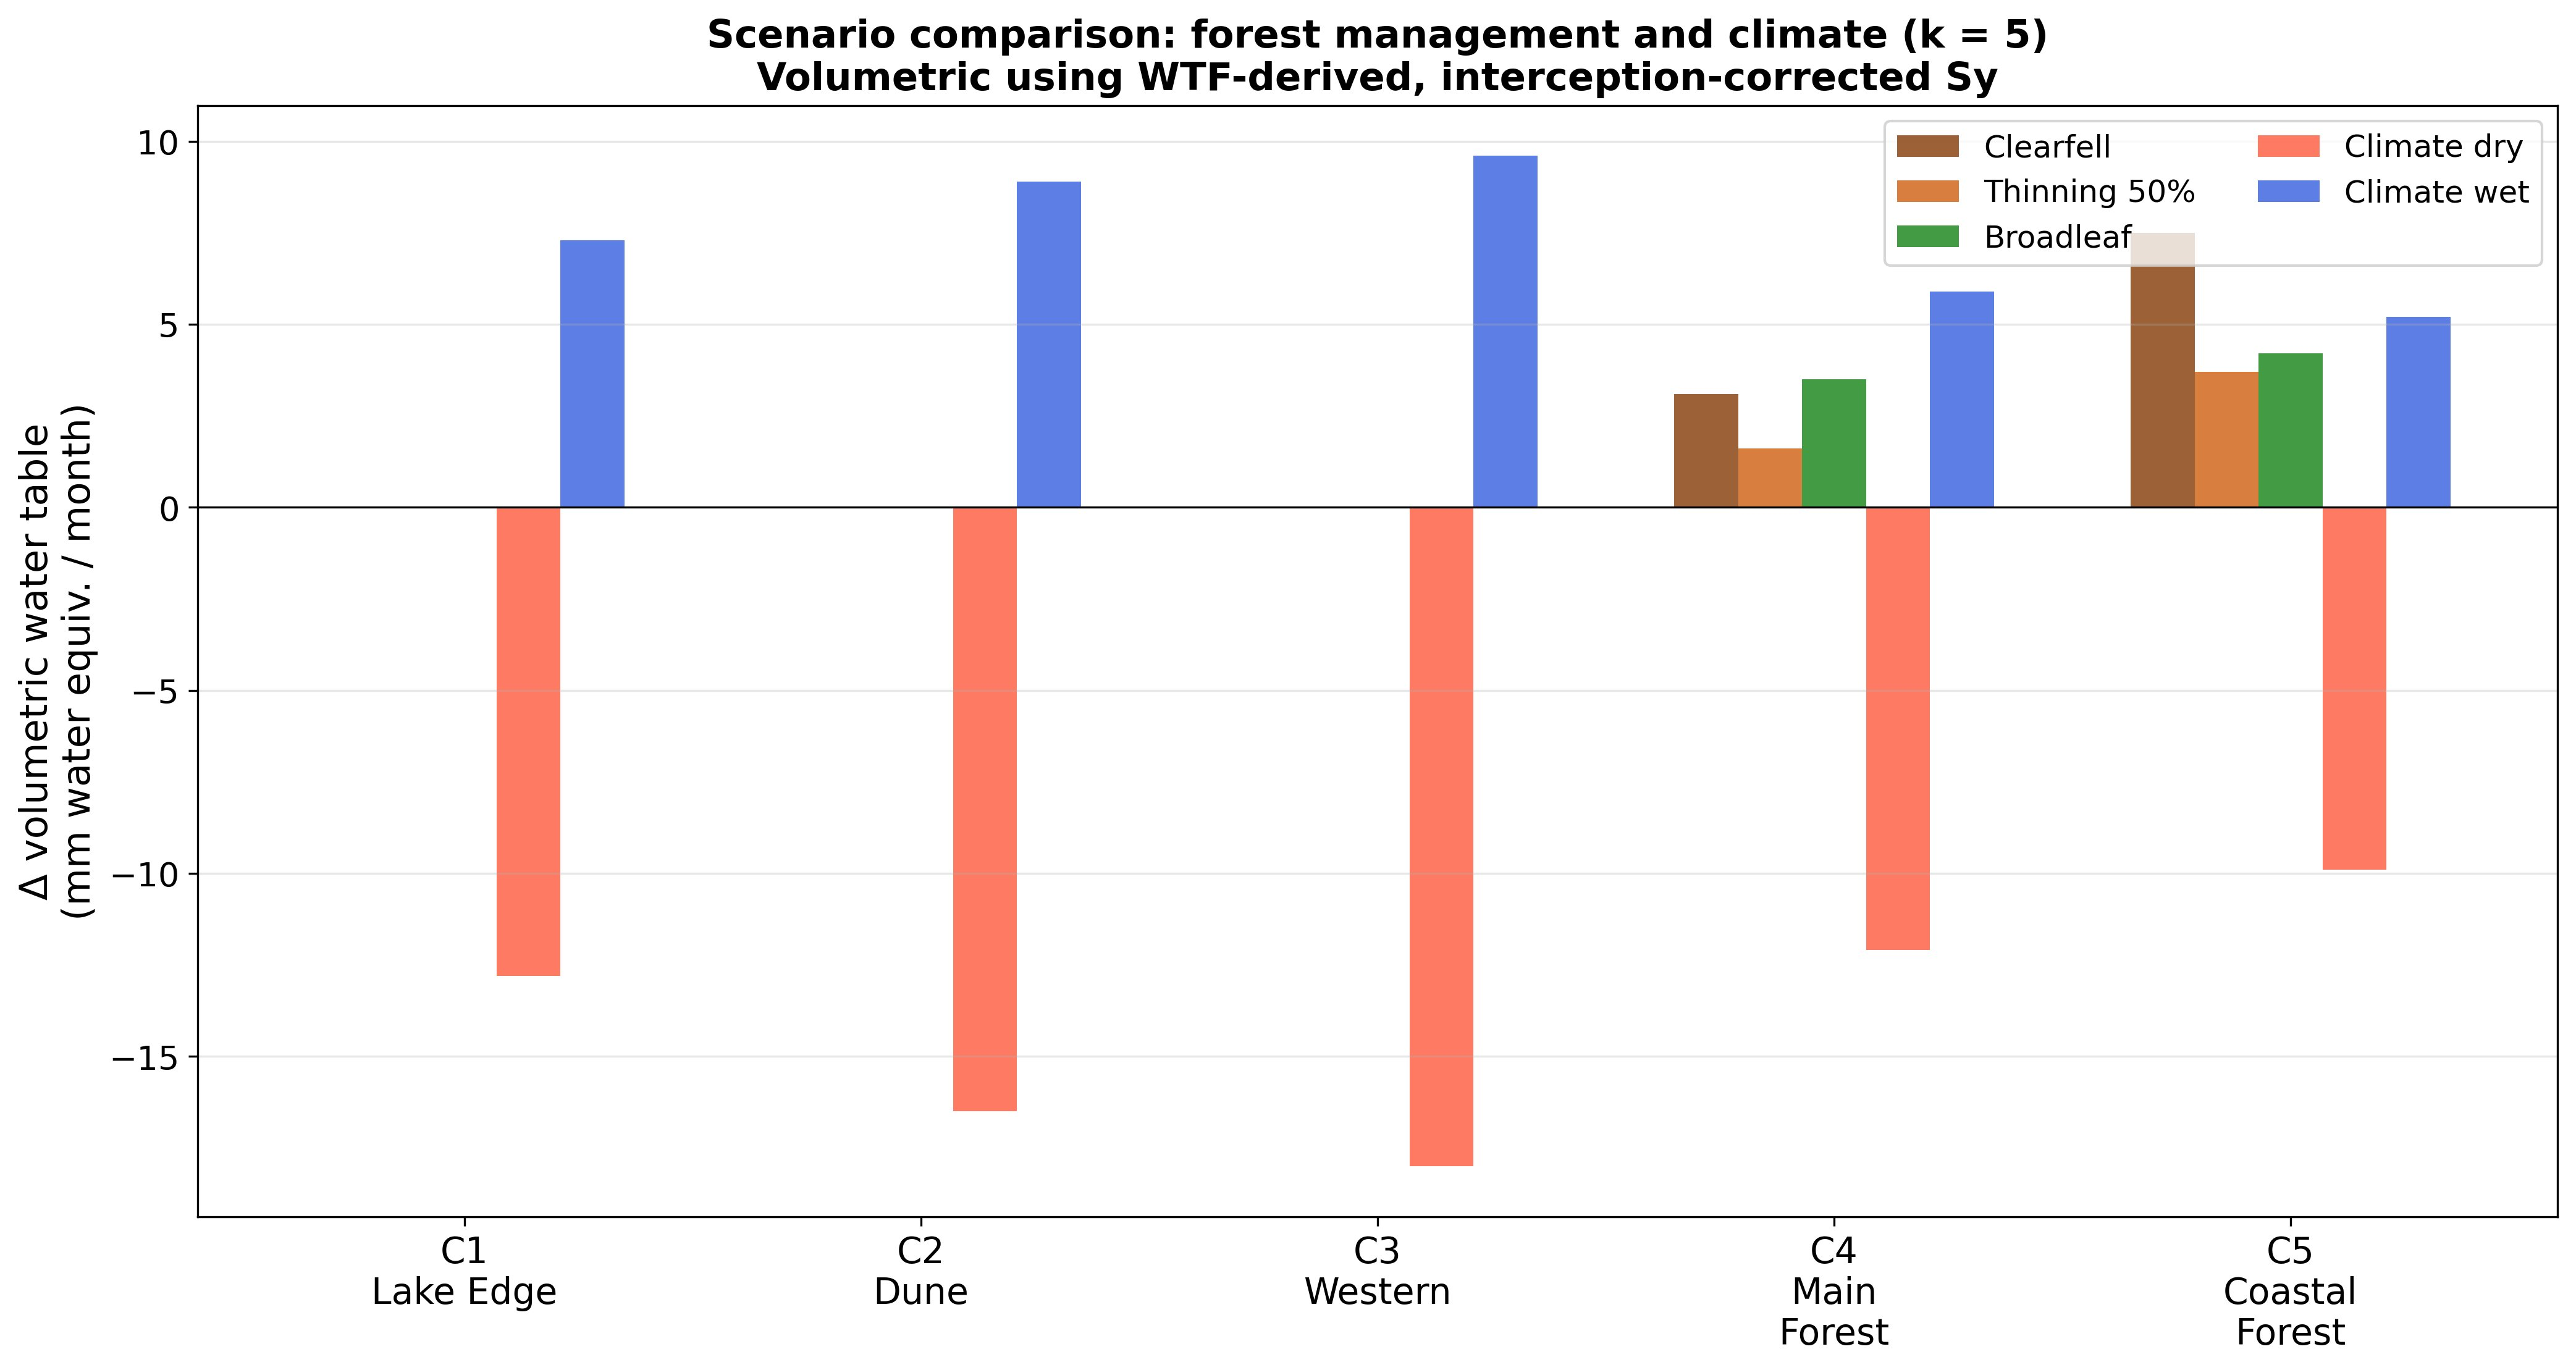

The table this chart was drawn from, first rows:
Scenario, Cluster, Delta_vol_mm_per_month
Clearfell, C1, 0.0
Clearfell, C2, 0.0
Clearfell, C3, 0.0
Clearfell, C4, 3.1
Clearfell, C5, 7.5
Thinning 50%, C1, 0.0
Thinning 50%, C2, 0.0
Thinning 50%, C3, 0.0
Thinning 50%, C4, 1.6
Thinning 50%, C5, 3.7
Broadleaf, C1, 0.0
Broadleaf, C2, 0.0
Broadleaf, C3, 0.0
Broadleaf, C4, 3.5
Broadleaf, C5, 4.2
Climate dry, C1, -12.8
Climate dry, C2, -16.5
Climate dry, C3, -18.0
Climate dry, C4, -12.1
Climate dry, C5, -9.9
Climate wet, C1, 7.3
Climate wet, C2, 8.9
Climate wet, C3, 9.6
Climate wet, C4, 5.9
Climate wet, C5, 5.2
